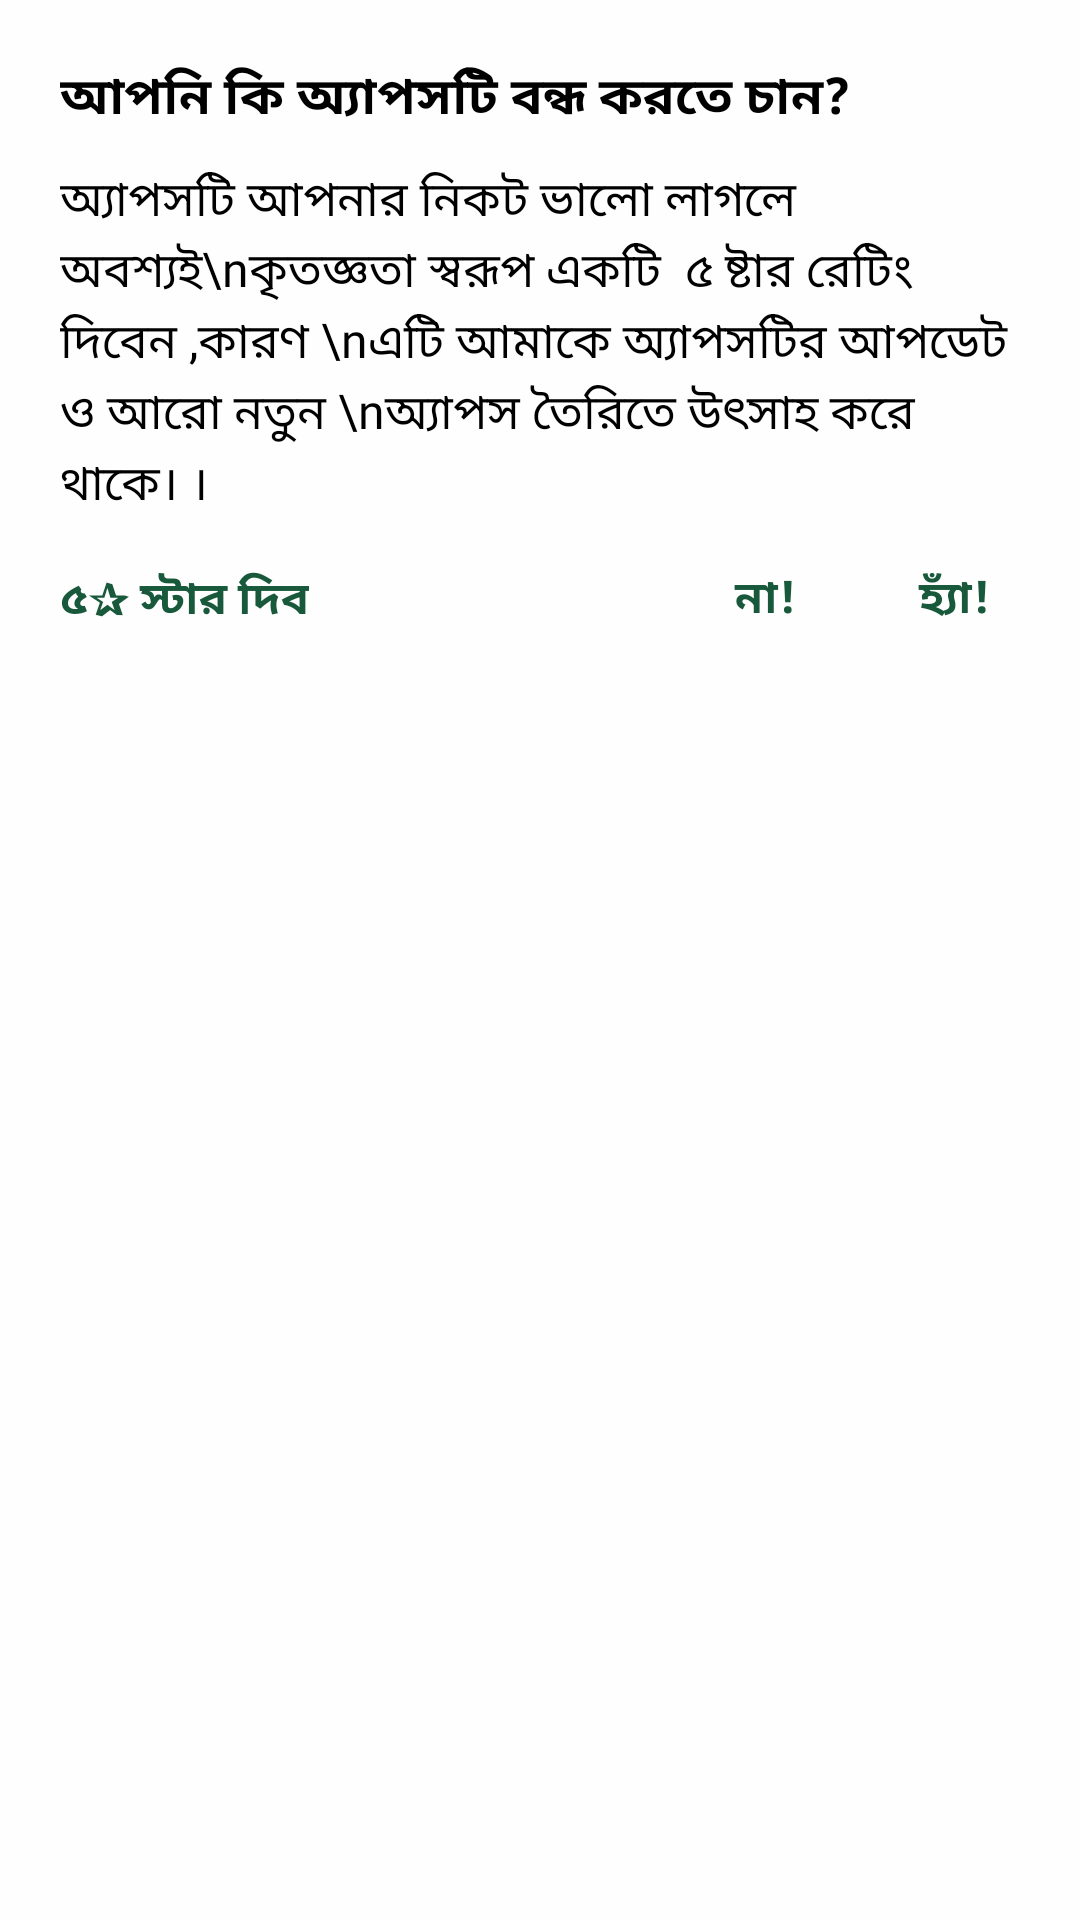

This screen was rendered from an Android layout file. Write that file and the resources it references.
<!-- AndroidManifest.xml: application theme Theme.LoveStory -->
<!-- res/layout/dialog_name.xml -->
<?xml version="1.0" encoding="utf-8"?>
<LinearLayout xmlns:android="http://schemas.android.com/apk/res/android"
    xmlns:app="http://schemas.android.com/apk/res-auto"
    xmlns:tools="http://schemas.android.com/tools"
    android:id="@+id/dialog_layout_root"
    android:layout_width="fill_parent"
    android:layout_height="wrap_content"
    android:background="#FEFEFE"
    android:orientation="vertical"
    android:paddingRight="15dp"
    android:paddingLeft="15dp"
    android:paddingTop="15dp"
    android:paddingBottom="10dp">


    <TextView
        android:id="@+id/textView1"
        android:layout_width="match_parent"
        android:layout_height="wrap_content"
        android:fontFamily="@font/solaimanlipi"
        android:text="আপনি কি অ্যাপসটি বন্ধ করতে চান?"
        android:textColor="@android:color/black"
        android:textSize="17sp"
        android:padding="5dp"
        android:textStyle="bold">

    </TextView>

    <TextView
        android:id="@+id/textView2"
        android:layout_width="match_parent"
        android:layout_height="wrap_content"
        android:fontFamily="@font/solaimanlipi"
        android:padding="5dp"
        android:lineSpacingExtra="2dp"
        android:text="অ্যাপসটি আপনার নিকট ভালো লাগলে অবশ্যই\nকৃতজ্ঞতা স্বরূপ একটি  ৫ ষ্টার রেটিং দিবেন ,কারণ \nএটি আমাকে অ্যাপসটির আপডেট ও আরো নতুন \nঅ্যাপস তৈরিতে উৎসাহ করে থাকে। ।"
        android:textColor="@android:color/black"
        android:textSize="16sp"
        android:textStyle="normal" />


    <androidx.constraintlayout.widget.ConstraintLayout
        android:layout_width="match_parent"
        android:layout_marginTop="5dp"
        android:layout_height="wrap_content"
        android:padding="5dp">

        <TextView
            android:id="@+id/textView3"
            android:layout_width="wrap_content"
            android:layout_height="wrap_content"
            android:fontFamily="@font/solaimanlipi"
            android:text="৫✰ স্টার দিব"
            android:textColor="#18593B"
            android:textSize="15sp"
            android:textStyle="bold"
            app:layout_constraintStart_toStartOf="parent"
            tools:ignore="MissingConstraints" />

        <TextView
            android:id="@+id/textView4"
            android:layout_width="50dp"
            android:layout_height="wrap_content"
            android:text="না!"
            android:gravity="center"
            android:textColor="#18593B"
            android:textSize="15sp"
            android:fontFamily="@font/solaimanlipi"
            android:textStyle="bold"
            app:layout_constraintEnd_toStartOf="@+id/textView5"
            tools:ignore="MissingConstraints" />

        <TextView
            android:id="@+id/textView5"
            android:layout_width="50dp"
            android:layout_height="wrap_content"
            android:layout_marginEnd="10dp"
            android:text="হ্যাঁ!"
            android:gravity="right"
            android:textColor="#18593B"
            android:textSize="15sp"
            android:fontFamily="@font/solaimanlipi"
            android:textStyle="bold"
            app:layout_constraintEnd_toEndOf="parent"
            tools:ignore="MissingConstraints" />
    </androidx.constraintlayout.widget.ConstraintLayout>


</LinearLayout>
<!-- resources referenced by this layout -->
<resources>
  <style name="Theme.LoveStory" parent="Theme.AppCompat.Light.NoActionBar">
          
          <item name="colorPrimary">@color/purple_500</item>
          <item name="colorPrimaryVariant">#F9F9F9</item>
          <item name="colorOnPrimary">@color/white</item>
          
          <item name="colorSecondary">@color/teal_200</item>
          <item name="colorSecondaryVariant">@color/teal_700</item>
          <item name="colorOnSecondary">@color/black</item>
          
          <item name="android:statusBarColor">?attr/colorPrimaryVariant</item>
          
      </style>
  <color name="purple_500">#FF6200EE</color>
  <color name="white">#FFFFFFFF</color>
  <color name="teal_200">#FF03DAC5</color>
  <color name="teal_700">#FF018786</color>
  <color name="black">#FF000000</color>
</resources>
